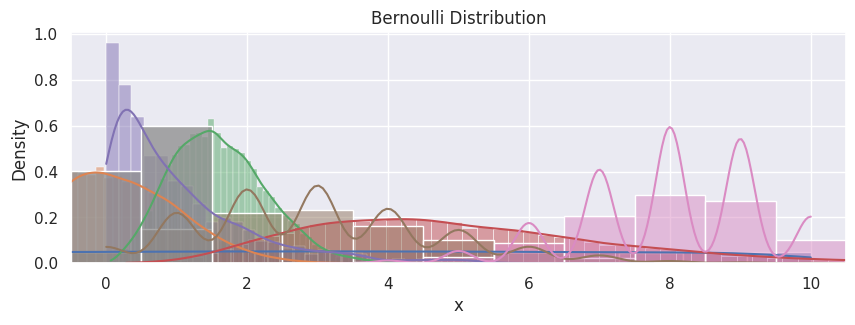

The matplotlib source for this figure:
import numpy as np
import pandas as pd
import seaborn as sns

sns.set_theme(rc={'figure.figsize':(10,3)})
# For reproducibility
seed = 1234
rng = np.random.default_rng(seed)

# random numbers from uniform distribution
data_uniform = rng.uniform(-10, 10, size=10000)
df_uniform = pd.DataFrame(data_uniform, columns=["x"])

hp = sns.histplot(df_uniform,
                  x="x",
                  stat="density",
                  kde=True
                 )
hp.set(title="Uniform Distribution");

# generate random numbers from N(0,1)
data_normal = rng.normal(0, 1, size=10000)
df_normal = pd.DataFrame(data_normal, columns=["x"])

hp = sns.histplot(df_normal,
                  x="x",
                  stat="density",
                  kde=True
                 )
hp.set(title="Normal Distribution");

import scipy.stats as stats

data_maxwell = stats.maxwell.rvs(size=10000, scale=1)
df_maxwell = pd.DataFrame(data_maxwell, columns=["x"])

hp = sns.histplot(df_maxwell,
                  x="x",
                  stat="density",
                  kde=True
                 )
hp.set(title="Maxwell Distribution");

data_gamma = rng.gamma(5, size=20000)
df_gamma = pd.DataFrame(data_gamma, columns=["x"])

hp = sns.histplot(df_gamma,
                  x="x",
                  stat="density",
                  kde=True
                 )
hp.set(title="Gamma Distribution");

data_expon = rng.exponential(1, size=2000)
df_expon = pd.DataFrame(data_expon, columns=["x"])

hp = sns.histplot(df_expon,
                  x="x",
                  stat="density",
                  kde=True
                 )
hp.set(title="Exponential Distribution");

data_poisson = rng.poisson(3, size=10000)
df_poisson = pd.DataFrame(data_poisson, columns=["x"])

hp = sns.histplot(df_poisson,
                  x="x",
                  stat="probability",
                  kde=True,
                  discrete=True
                 )
hp.set(title="Poisson Distribution");

data_binom = rng.binomial(n=10, p=0.8, size=10000)
df_binom = pd.DataFrame(data_binom, columns=["x"])

hp = sns.histplot(df_binom,
                  x="x",
                  stat="probability",
                  kde=True,
                  discrete=True
                 )
hp.set(title="Binomial Distribution");
hp.set_xlim(-0.5, 10.5)

data_bern = rng.binomial(n=1, p=0.6, size=10000)
df_bern = pd.DataFrame(data_bern, columns=["x"])

hp = sns.histplot(df_bern,
                  x="x",
                  stat="probability",
                  discrete=True
                 )
hp.set(title="Bernoulli Distribution");